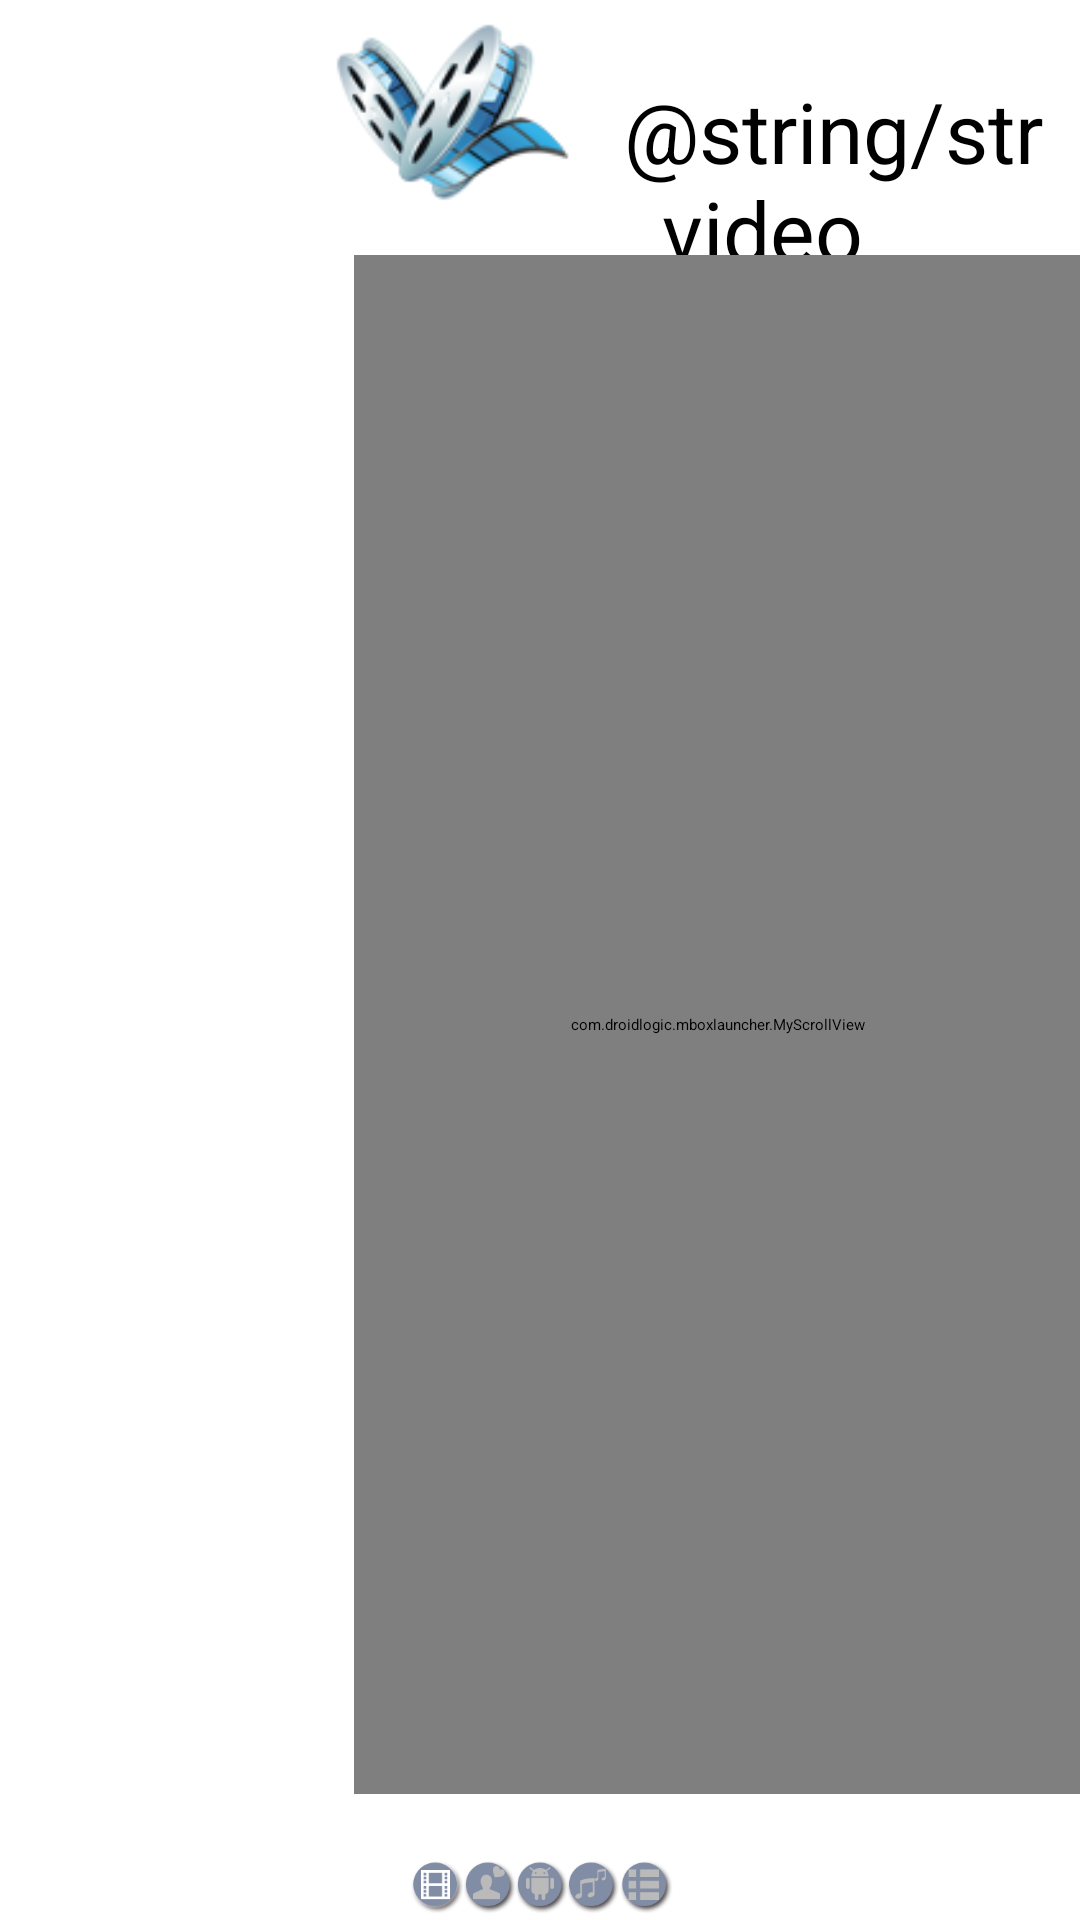

Reconstruct the res/layout file that produces this screen, plus the resources it refers to.
<!-- AndroidManifest.xml: application theme appCustom -->
<!-- res/layout/layout_video.xml -->
<RelativeLayout xmlns:android="http://schemas.android.com/apk/res/android"
android:id="@+id/menu_layout_video"
android:layout_width="match_parent"
android:layout_height="match_parent"
>

<ImageView
    android:layout_width="100dp"
    android:layout_height="70dp"
    android:layout_marginTop="5dp"
    android:layout_marginLeft="100dp"
    android:src="@drawable/video"
/>
<TextView
    android:layout_width="wrap_content"
    android:layout_height="wrap_content"
    android:layout_marginTop="25dp"
    android:layout_marginLeft="208dp"
    android:text="@string/str_video"
    android:textSize="28dp"
/>
<TextView
    android:id="@+id/tx_video_allcount"
    android:layout_width="wrap_content"
    android:layout_height="wrap_content"
    android:layout_alignParentRight="true"
    android:layout_marginTop="40dp"
    android:layout_marginRight="192dp"
    android:textSize="20dp"
    android:visibility="gone"
/>
<TextView
    android:id="@+id/tx_video_count"
    android:layout_width="wrap_content"
    android:layout_height="wrap_content"
    android:layout_marginTop="40dp"
    android:layout_toLeftOf="@+id/tx_video_allcount"
    android:textSize="20dp"
    android:textColor="#3495D9"
    android:visibility="gone"
/>
<com.droidlogic.mboxlauncher.MyScrollView
    android:layout_width="1026dp"
    android:layout_height="513dp"
    android:layout_marginLeft="118dp"
    android:layout_marginTop="85dp"
    android:descendantFocusability="afterDescendants">

<com.droidlogic.mboxlauncher.MyGridLayout
    android:id="@+id/gv_shortcut_video"
    android:layout_width="wrap_content"
    android:layout_height="wrap_content"
    android:orientation="horizontal"
    android:columnCount="6"
    android:rowCount="20"
    android:layout_centerHorizontal="true"
    android:descendantFocusability="afterDescendants"
/>
</com.droidlogic.mboxlauncher.MyScrollView>

<View
    android:layout_width="fill_parent"
    android:layout_height="5dp"
    android:layout_marginTop="620dp"
    android:background="@drawable/line"
/>

<ImageView
    android:layout_width="414dp"
    android:layout_height="104dp"
    android:layout_marginTop="616dp"
    android:layout_centerHorizontal="true"
    android:src="@drawable/prompt_video"
/>
</RelativeLayout>
<!-- resources referenced by this layout -->
<resources>
  <!-- drawable line: png bitmap (drawable, 69370 bytes) -->
  <!-- drawable prompt_video: png bitmap (drawable, 15615 bytes) -->
  <!-- drawable video: png bitmap (drawable, 35669 bytes) -->
  <string name="str_video">在線視頻</string>
</resources>
